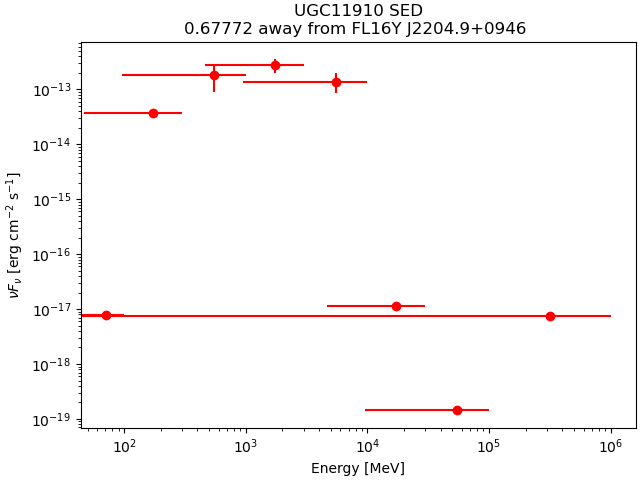

Data behind this chart, as committed beside it:
band_index, e_min_MeV, e_max_MeV, e_mid_MeV, flux_ph_cm2_s, fluxerr_lo, fluxerr_hi, nuFnu_erg_cm2_s, nuFnuerr_lo, nuFnuerr_hi
0, 50, 100, 70.71, 4.423785e-14, nan, 6.1110463e-09, 7.6682745e-18, nan, 1.0593007e-12
1, 100, 300, 173.2, 1.306148e-10, nan, 7.646715e-10, 3.768269e-14, nan, 2.2060961e-13
2, 300, 1000, 547.7, 2.4563573e-10, -1.2437114e-10, 1.3282069e-10, 1.8543213e-13, 9.388864e-14, 1.0026726e-13
3, 1000, 3000, 1732, 1.1773858e-10, -3.0711166e-11, 3.3070893e-11, 2.7500818e-13, 7.173368e-14, 7.724542e-14
4, 3000, 10000, 5477, 2.3242611e-11, -8.913057e-12, 1.0443701e-11, 1.3752176e-13, 5.273673e-14, 6.1793235e-14
5, 10000, 30000, 17321, 5.7182e-16, nan, 3.6348077e-12, 1.1191694e-17, nan, 7.114067e-14
6, 30000, 100000, 54772, 2.7369061e-18, nan, 2.3477884e-12, 1.4288059e-19, nan, 1.2256664e-13
7, 100000, 1000000, 316228, 8.058808e-17, nan, 2.5513053e-12, 7.466694e-18, nan, 2.3638502e-13
